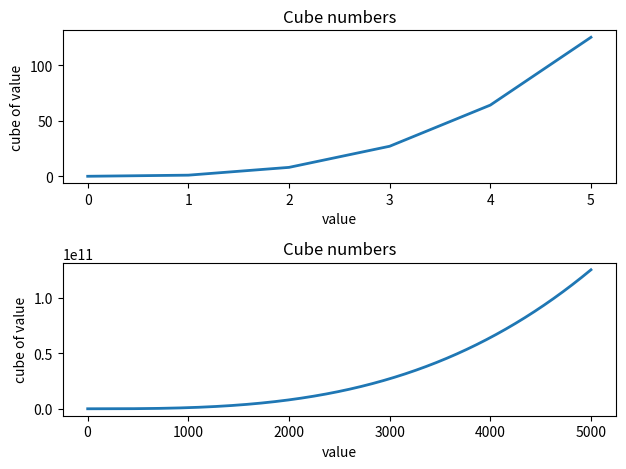

Reproduce this figure in Python.
# make a plot of cubes of numbers from 1-5, and of numbers from 1-5000
# version 1: combine both subplots in one plot
# how to set the axis range (start from 0) when using subplots?


import matplotlib.pyplot as plt


x1 = [0, 1, 2, 3, 4, 5]
y1 = [x**3 for x in x1]

x2 = list(range(1, 5001))
y2 = [x**3 for x in x2]


figure, ax = plt.subplots(2, 1)


ax[0].plot(x1, y1, linewidth=2)
ax[0].set_title("Cube numbers")
ax[0].set(xlabel="value", ylabel="cube of value")


ax[1].plot(x2, y2, linewidth=2)
ax[1].set_title("Cube numbers")
ax[1].set(xlabel="value", ylabel="cube of value")


# so that the plots don't overlap
plt.tight_layout()

plt.show()